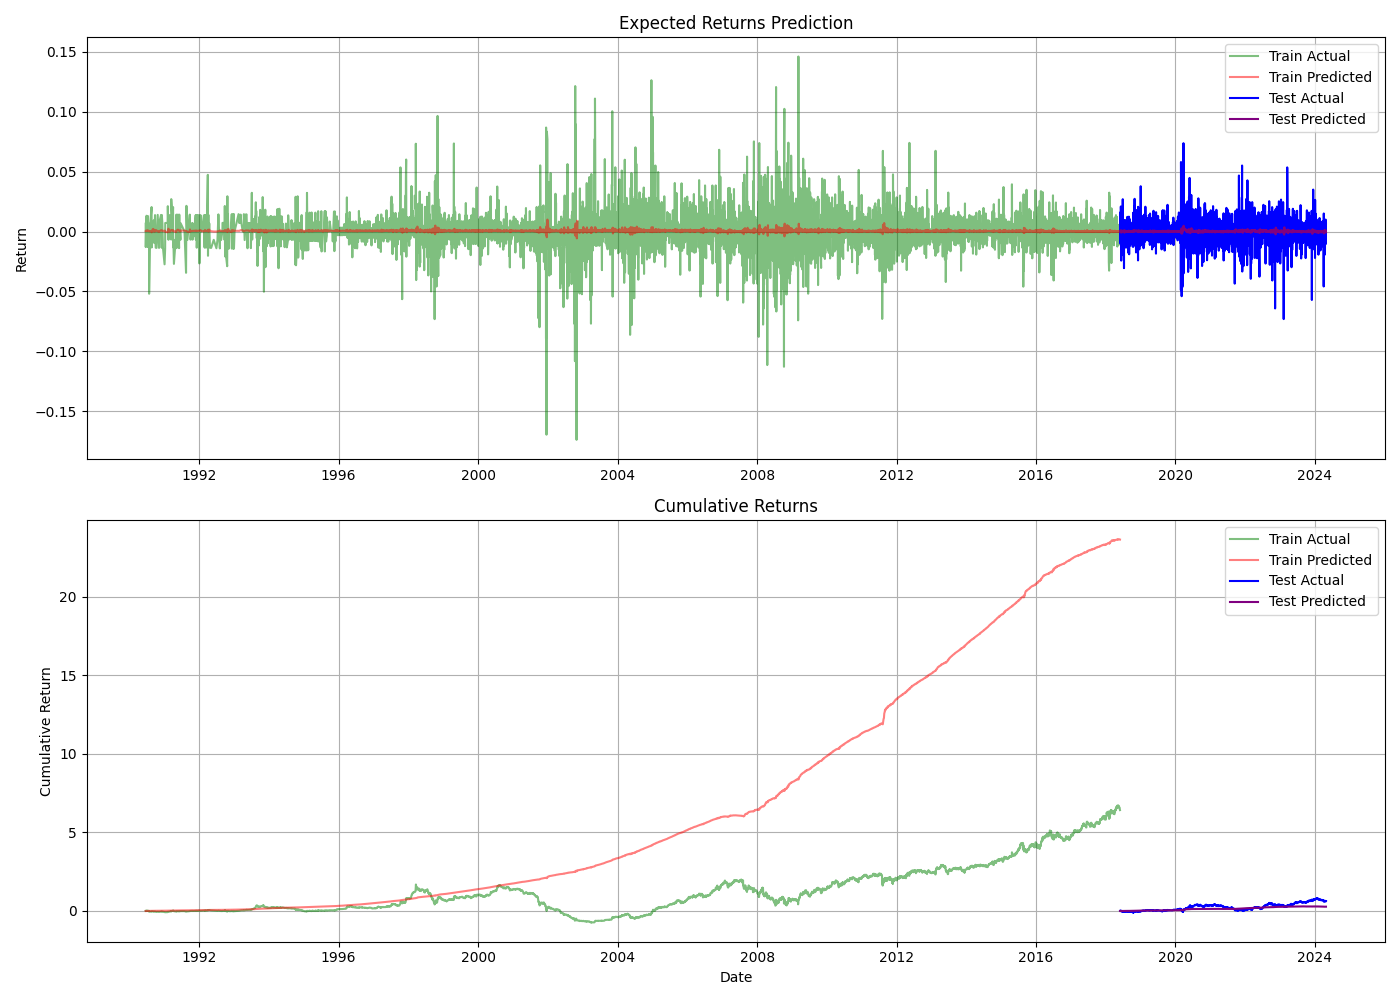

Source data for this figure (header and first rows):
Date, Actual_Return, Predicted_Return, Error
2018-05-31, 0.01562, -0.0001529, -0.01578
2018-06-01, 0.008974, -0.0001676, -0.009142
2018-06-04, -0.01017, 0.0002444, 0.01041
2018-06-05, -0.008986, 0.000761, 0.009747
2018-06-06, -0.001295, 0.0002021, 0.001497
2018-06-07, -0.006485, -0.0004734, 0.006012
2018-06-08, 0.02089, -0.0006565, -0.02154
2018-06-11, 0.0, -0.0001761, -0.0001761
2018-06-12, -0.0243, 0.0006528, 0.02495
2018-06-13, 0.001311, 0.0008728, -0.0004378
2018-06-14, -0.01309, -0.0002585, 0.01283
2018-06-15, -0.01326, -0.000837, 0.01243
2018-06-18, -0.005376, -0.0004632, 0.004913
2018-06-19, 0.0, -0.0001226, -0.0001226
2018-06-20, -0.01216, 4.8003121727074026e-05, 0.01221
2018-06-21, 0.00684, 0.0002529, -0.006587
2018-06-22, 0.001359, 8.86039662342979e-05, -0.00127
2018-06-25, -0.001357, 0.0001474, 0.001504
2018-06-26, 0.008152, 0.000441, -0.007711
2018-06-27, 0.0, 0.0003028, 0.0003028
2018-06-28, 0.02695, 0.0003789, -0.02658
2018-06-29, -0.01969, 0.0004023, 0.02009
2018-07-02, -0.005355, 0.0007598, 0.006115
2018-07-03, 0.0, 0.0003441, 0.0003441
2018-07-04, -0.001346, -0.0001745, 0.001171
2018-07-05, 0.001348, -0.0002342, -0.001582
2018-07-06, 0.008075, 0.000244, -0.007831
2018-07-09, 0.006676, 0.0005828, -0.006093
2018-07-10, -0.002653, 0.0005965, 0.003249
2018-07-11, -0.03059, 0.0004622, 0.03105
2018-07-12, 0.005487, 6.232298438591075e-05, -0.005425
2018-07-13, 0.002729, -0.0006944, -0.003423
2018-07-16, -0.005442, -0.0009803, 0.004462
2018-07-17, 0.009576, 0.000291, -0.009285
2018-07-18, -0.01084, 0.0009768, 0.01182
2018-07-19, 0.009589, 0.0008009, -0.008788
2018-07-20, 0.0, -2.1653876103200245e-05, -2.1653876103200245e-05
2018-07-23, 0.0, -0.0003203, -0.0003203
2018-07-24, 0.008141, 3.280421941965296e-05, -0.008108
2018-07-25, -0.01077, 0.000304, 0.01107
2018-07-26, 0.002721, 0.0002516, -0.00247
2018-07-27, 0.005427, -2.5918774466248122e-05, -0.005453
2018-07-30, 0.0, -0.0001536, -0.0001536
2018-07-31, 0.0, 0.0001098, 0.0001098
2018-08-01, -0.0135, 0.0003852, 0.01388
2018-08-02, 0.002736, 0.0002299, -0.002506
2018-08-03, 0.0, -0.0002364, -0.0002364
2018-08-06, 0.0, -0.0003718, -0.0003718
2018-08-07, 0.005457, 6.141728116224808e-05, -0.005396
2018-08-08, 0.005427, 0.0004317, -0.004996
2018-08-09, -0.00135, 0.0004188, 0.001768
2018-08-10, -0.006757, 0.0002895, 0.007046
2018-08-13, 0.008163, 6.392371259567536e-05, -0.008099
2018-08-14, -0.006748, -0.0002328, 0.006515
2018-08-15, 0.01223, -0.000129, -0.01236
2018-08-16, -0.005369, 6.407433549123729e-05, 0.005433
2018-08-17, -0.002699, 0.0003406, 0.00304
2018-08-20, 0.006766, 0.0002933, -0.006473
2018-08-21, -0.008065, -3.2052559631618794e-05, 0.008032
2018-08-22, -0.004065, -4.879678639622742e-05, 0.004016
... 1,482 more rows
